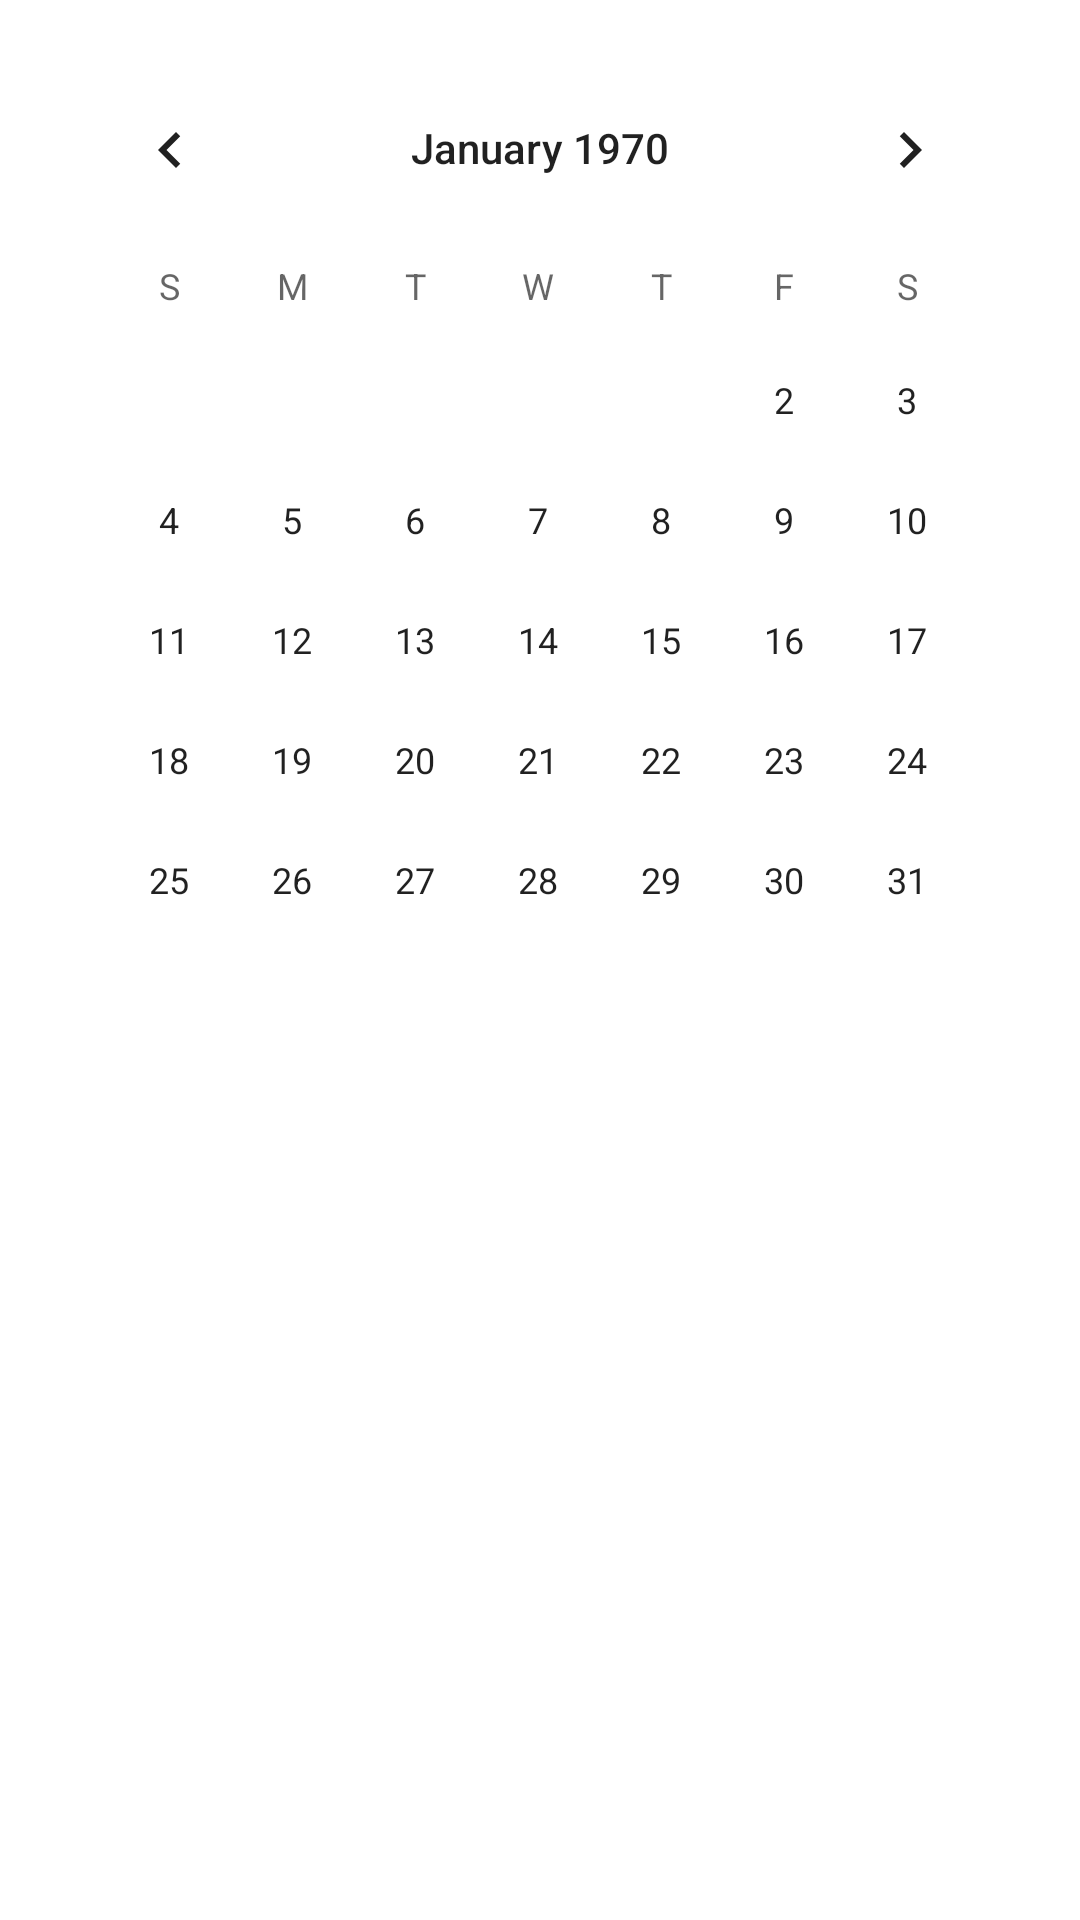

Android layout source for this screen:
<!-- AndroidManifest.xml: application theme AppTheme -->
<!-- res/layout/test.xml -->
<?xml version="1.0" encoding="utf-8"?>
<LinearLayout xmlns:android="http://schemas.android.com/apk/res/android"
    xmlns:tools="http://schemas.android.com/tools"
    android:orientation="vertical"
    android:layout_width="match_parent"
    android:layout_height="match_parent"
    android:paddingLeft="16dp"
    android:paddingRight="16dp"
    android:paddingTop="16dp"
    android:paddingBottom="16dp"
    android:background="@color/White">

    <CalendarView
        android:id="@+id/calendarView"
        android:layout_width="match_parent"
        android:layout_height="300dp"/>

    <TextView
        android:id="@+id/textView"
        android:layout_margin="16dp"
        android:layout_width="wrap_content"
        android:layout_height="wrap_content"
        android:layout_gravity="center"
        android:textAppearance="?android:attr/textAppearanceLarge"
        />

</LinearLayout>
<!-- resources referenced by this layout -->
<resources>
  <color name="White">#FFFFFF</color>
  <style name="AppTheme" parent="Theme.AppCompat.Light.NoActionBar">
  
          <item name="colorPrimary">@color/colorPrimary</item>
          <item name="colorPrimaryDark">@color/colorPrimaryDark</item>
          <item name="colorAccent">@color/colorAccent</item>
  
          <item name="windowNoTitle">true</item>
          <item name="colorControlNormal">#FFFFFF</item>
          <item name="android:windowBackground">@android:color/transparent</item>
          <item name="android:windowNoTitle">true</item>
  
      </style>
  <color name="colorPrimary">#262631</color>
  <color name="colorPrimaryDark">#262631</color>
  <color name="colorAccent">#FFFFFF</color>
</resources>
